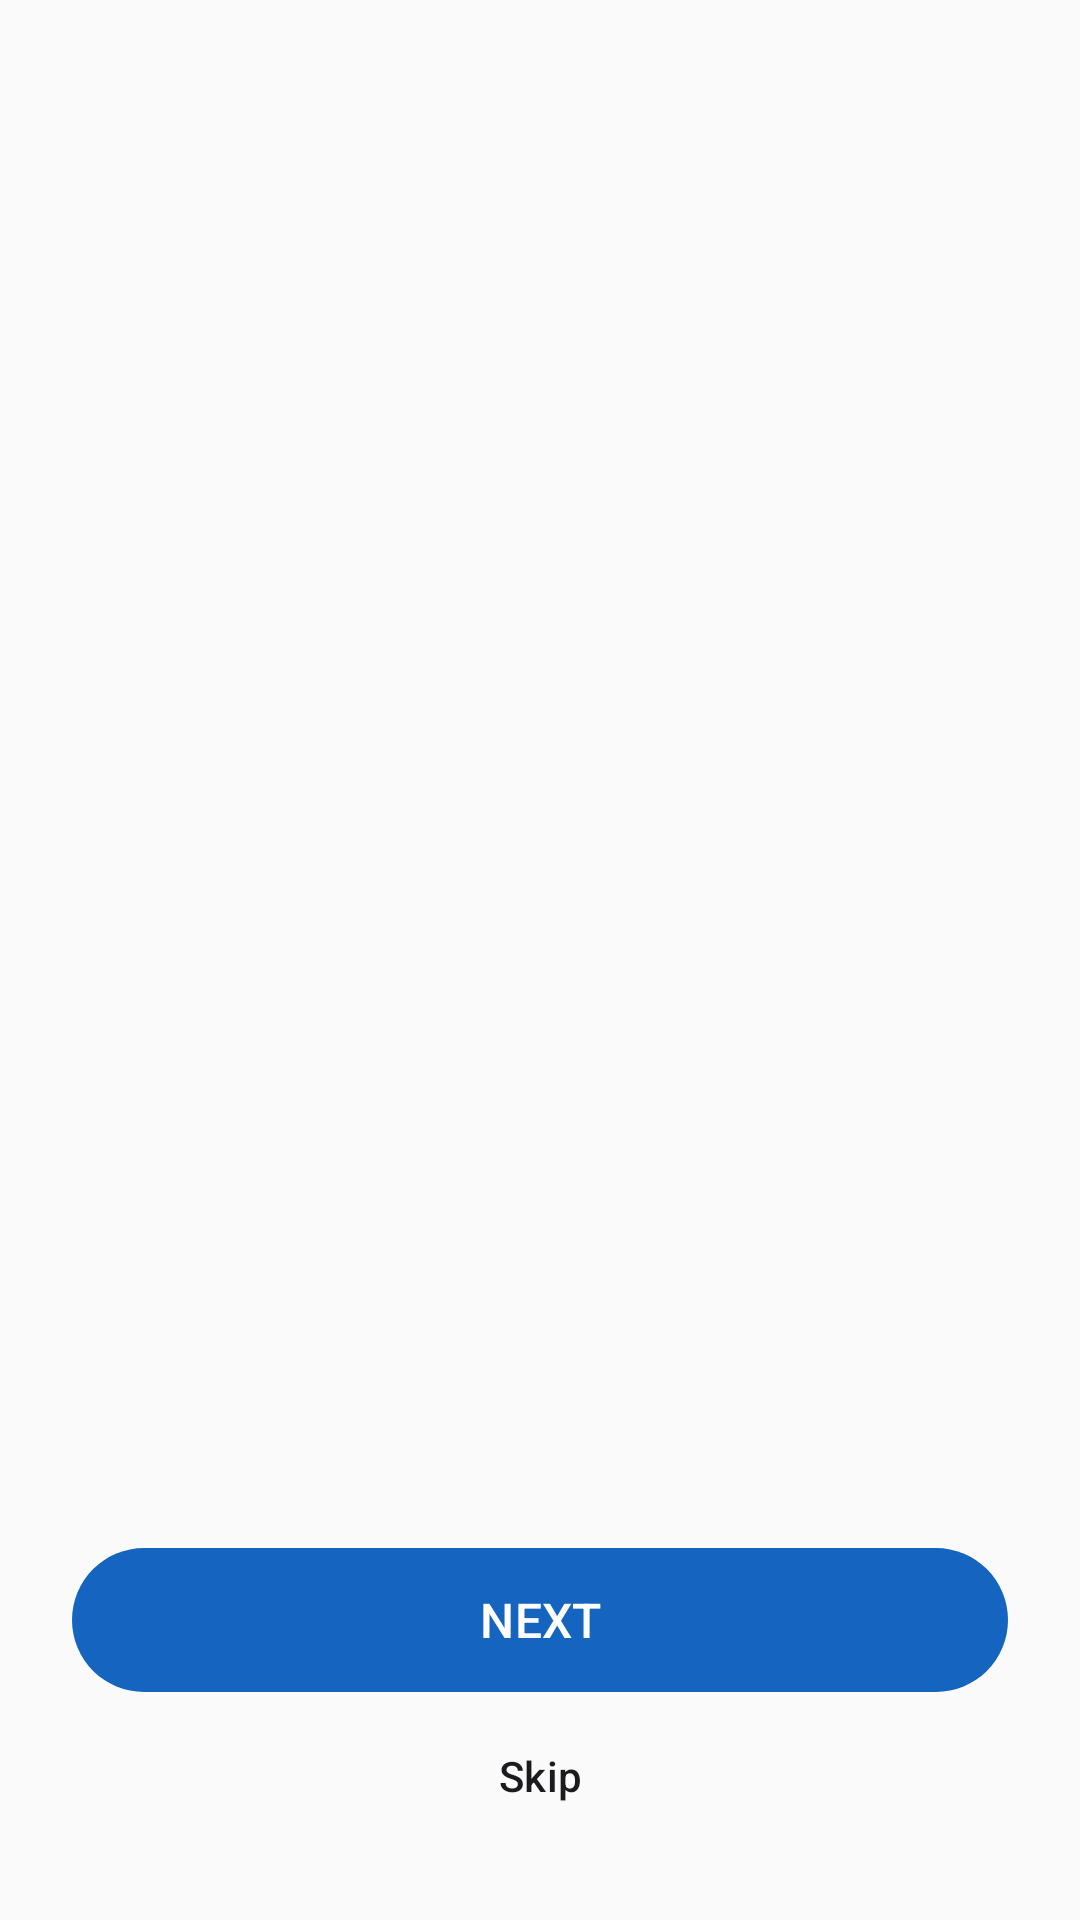

Here is an Android app screen rendered from its layout file. Give the layout XML and the strings, colors and styles it references.
<!-- AndroidManifest.xml: application theme Theme.VidyaVahini -->
<!-- res/layout/fragment_onboarding.xml -->
<?xml version="1.0" encoding="utf-8"?>
<androidx.constraintlayout.widget.ConstraintLayout xmlns:android="http://schemas.android.com/apk/res/android"
    xmlns:app="http://schemas.android.com/apk/res-auto"
    android:layout_width="match_parent"
    android:layout_height="match_parent"
    android:background="?attr/colorSurface">

    <androidx.viewpager2.widget.ViewPager2
        android:id="@+id/viewPager"
        android:layout_width="match_parent"
        android:layout_height="0dp"
        app:layout_constraintBottom_toTopOf="@id/bottomLayout"
        app:layout_constraintTop_toTopOf="parent" />

    <LinearLayout
        android:id="@+id/bottomLayout"
        android:layout_width="match_parent"
        android:layout_height="wrap_content"
        android:orientation="vertical"
        android:padding="24dp"
        app:layout_constraintBottom_toBottomOf="parent">

        <LinearLayout
            android:id="@+id/dotsIndicator"
            android:layout_width="wrap_content"
            android:layout_height="wrap_content"
            android:layout_gravity="center"
            android:orientation="horizontal"
            android:layout_marginBottom="32dp"/>

        <com.google.android.material.button.MaterialButton
            android:id="@+id/btnNext"
            android:layout_width="match_parent"
            android:layout_height="56dp"
            android:text="Next"
            android:textAllCaps="true"
            android:textSize="16sp"
            app:cornerRadius="28dp" />

        <com.google.android.material.button.MaterialButton
            android:id="@+id/btnSkip"
            style="@style/Widget.Material3.Button.TextButton"
            android:layout_width="match_parent"
            android:layout_height="wrap_content"
            android:text="Skip"
            android:textColor="?attr/colorOnSurface" />

    </LinearLayout>

</androidx.constraintlayout.widget.ConstraintLayout>
<!-- resources referenced by this layout -->
<resources>
  <style name="Theme.VidyaVahini" parent="Base.Theme.VidyaVahini" />
  <style name="Base.Theme.VidyaVahini" parent="Theme.Material3.Light.NoActionBar">
          <item name="colorPrimary">@color/primary</item>
          <item name="colorSecondary">@color/secondary</item>
          <item name="colorError">@color/error</item>
          <item name="android:statusBarColor">?attr/colorPrimary</item>
          <item name="android:windowLightStatusBar">false</item>
          <item name="android:windowBackground">@color/surface</item>
          <item name="colorSurface">@color/surface</item>
          <item name="colorOnSurface">@color/on_surface</item>
      </style>
  <color name="primary">#1565C0</color>
  <color name="secondary">#FF8F00</color>
  <color name="error">#C62828</color>
  <color name="surface">#FAFAFA</color>
  <color name="on_surface">#1B1B1F</color>
</resources>
